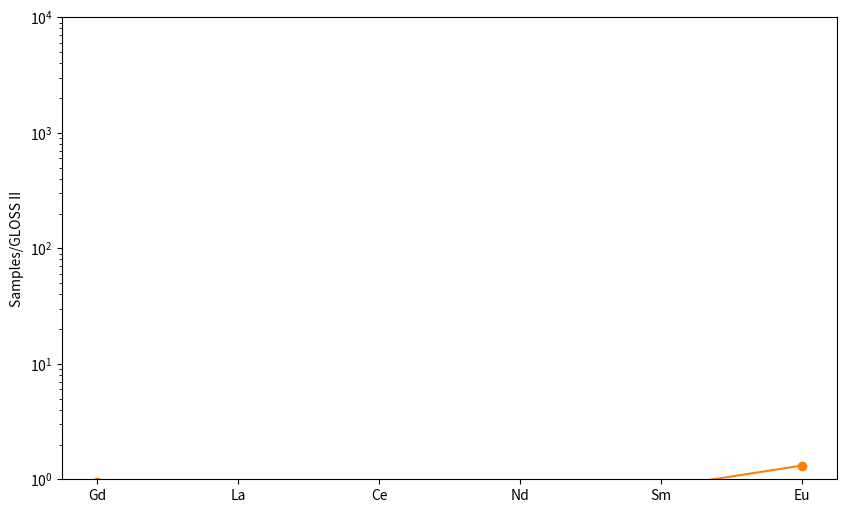

Here is the Python script that generated this plot:
#!/usr/bin/env python
# -*- coding: utf-8 -*-
# @File    : spider.py
# @Author  : Qing-Feng Mei
# @Email   : meiqingfeng@mail.iggcas.ac.cn
# @Time    : 2025/4/3 22:49
# @Project : geochemseek-project
# @Desc    : None


import numpy as np
import pandas as pd
import matplotlib.pyplot as plt
from typing import Tuple

from matplotlib.lines import Line2D



class TraceElementConfig:
    """微量元素分析配置参数(支持自定义元素顺序和标准化值)"""

    # 默认元素顺序(稀土元素)
    DEFAULT_ELEMENTS = ['La', 'Ce', 'Pr', 'Nd', 'Sm', 'Eu', 'Gd',
                        'Tb', 'Dy', 'Ho', 'Er', 'Tm', 'Yb', 'Lu']

    # 完整的标准化值配置(12种数据源)
    # References:
    # CHON: McDonough and Sun (1995);
    # CHON2014: Palme and O'Neill (2014);
    # PM: McDonough and Sun (1995);
    # PM2014 Palme and O'Neill (2014);
    # MORB: White and Klein (2014);
    # MORBLN: Arevalo and McDonough (2010);
    # NMORB: White and Klein (2014);
    # NMORB1989: Sun and McDonough (1989);
    # NASC: Gromet et al. (1984);
    # UCC: Rudnick and Gao (2014);
    # CC: Rudnick and Gao (2014);
    # GLOSSII: Plank (2014).”

    STANDARD_VALUES = {
        "CHON": {
            'Cs': 0.1900, 'Rb': 2.3000, 'Ba': 2.4100, 'Th': 0.0290, 'U': 0.0074,
            'K': 550, 'Nb': 0.2400, 'Ta': 0.0136, 'La': 0.2370, 'Ce': 0.6130,
            'Pb': 2.4700, 'Pr': 0.0928, 'Sr': 7.2500, 'Nd': 0.4570, 'Be': 0.0250,
            'Zr': 3.8200, 'Hf': 0.1030, 'Sm': 0.1480, 'Eu': 0.0563, 'Ti': 440,
            'Gd': 0.1990, 'Tb': 0.0361, 'Dy': 0.2460, 'Ho': 0.0546, 'Y': 1.5700,
            'Er': 0.1600, 'Tm': 0.0247, 'Yb': 0.1610, 'Lu': 0.0246, 'Li': 1.5000
        },
        "CHON2014": {
            'Cs': 0.1880, 'Rb': 2.3200, 'Ba': 2.4200, 'Th': 0.0300, 'U': 0.0081,
            'K': 546, 'Nb': 0.2830, 'Ta': 0.0150, 'La': 0.2414, 'Ce': 0.6194,
            'Pb': 2.6200, 'Pr': 0.0939, 'Sr': 7.7900, 'Nd': 0.4737, 'Be': 0.0219,
            'Zr': 3.6300, 'Hf': 0.1065, 'Sm': 0.1536, 'Eu': 0.0588, 'Ti': 447,
            'Gd': 0.2069, 'Tb': 0.0380, 'Dy': 0.2558, 'Ho': 0.0564, 'Y': 1.4600,
            'Er': 0.1655, 'Tm': 0.0261, 'Yb': 0.1687, 'Lu': 0.0250, 'Li': 1.9700
        },
        "PM": {
            'Cs': 0.0210, 'Rb': 0.6000, 'Ba': 6.6000, 'Th': 0.0795, 'U': 0.0203,
            'K': 240, 'Nb': 0.6580, 'Ta': 0.0370, 'La': 0.6480, 'Ce': 1.6750,
            'Pb': 0.1500, 'Pr': 0.2540, 'Sr': 19.9000, 'Nd': 1.2500, 'Be': 0.0680,
            'Zr': 10.5000, 'Hf': 0.2830, 'Sm': 0.4060, 'Eu': 0.1540, 'Ti': 1205,
            'Gd': 0.5440, 'Tb': 0.0990, 'Dy': 0.6740, 'Ho': 0.1490, 'Y': 4.3000,
            'Er': 0.4380, 'Tm': 0.0680, 'Yb': 0.4410, 'Lu': 0.0675, 'Li': 1.6000
        },
        "PM2014": {
            'Cs': 0.0180, 'Rb': 0.6050, 'Ba': 6.8500, 'Th': 0.0849, 'U': 0.0229,
            'K': 260, 'Nb': 0.5950, 'Ta': 0.0340, 'La': 0.6832, 'Ce': 1.7529,
            'Pb': 0.1850, 'Pr': 0.2657, 'Sr': 22.0000, 'Nd': 1.3410, 'Be': 0.0620,
            'Zr': 10.3000, 'Hf': 0.3014, 'Sm': 0.4347, 'Eu': 0.1665, 'Ti': 1265,
            'Gd': 0.5855, 'Tb': 0.1075, 'Dy': 0.7239, 'Ho': 0.1597, 'Y': 4.1300,
            'Er': 0.4684, 'Tm': 0.0738, 'Yb': 0.4774, 'Lu': 0.0708, 'Li': 1.4500
        },
        "MORB": {
            'Cs': 0.053, 'Rb': 4.050, 'Ba': 43.400, 'Th': 0.491, 'U': 0.157,
            'K': 1237, 'Nb': 6.440, 'Ta': 0.417, 'La': 4.870, 'Ce': 13.100,
            'Pb': 0.657, 'Pr': 2.080, 'Sr': 138.000, 'Nd': 10.400, 'Be': 0.640,
            'Zr': 103.000, 'Hf': 2.620, 'Sm': 3.370, 'Eu': 1.200, 'Ti': 9110,
            'Gd': 4.420, 'Tb': 0.810, 'Dy': 5.280, 'Ho': 1.140, 'Y': 32.400,
            'Er': 3.300, 'Tm': 0.490, 'Yb': 3.170, 'Lu': 0.480, 'li': 6.630
        },
        "MORBLN": {
            'Cs': 0.019, 'Rb': 1.360, 'Ba': 14.700, 'Th': 0.186, 'U': 0.068,
            'K': 857, 'Nb': 2.330, 'Ta': 0.194, 'La': 3.390, 'Ce': 10.200,
            'Pb': 0.460, 'Pr': 1.740, 'Sr': 110.000, 'Nd': 9.220, 'Be': 0.500,
            'Zr': 88.800, 'Hf': 2.360, 'Sm': 3.190, 'Eu': 1.150, 'Ti': None,
            'Gd': 4.290, 'Tb': 0.810, 'Dy': 5.270, 'Ho': 1.140, 'Y': 32.200,
            'Er': 3.310, 'Tm': 0.490, 'Yb': 3.200, 'Lu': 0.450, 'Li': 6.640
        },
        "NMORB": {
            'Cs': 0.019, 'Rb': 1.360, 'Ba': 14.700, 'Th': 0.186, 'U': 0.068,
            'K': 857, 'Nb': 2.330, 'Ta': 0.194, 'La': 3.390, 'Ce': 10.200,
            'Pb': 0.460, 'Pr': 1.740, 'Sr': 110.000, 'Nd': 9.220, 'Be': 0.500,
            'Zr': 88.800, 'Hf': 2.360, 'Sm': 3.190, 'Eu': 1.150, 'Ti': None,
            'Gd': 4.290, 'Tb': 0.810, 'Dy': 5.270, 'Ho': 1.140, 'Y': 32.200,
            'Er': 3.310, 'Tm': 0.490, 'Yb': 3.200, 'Lu': 0.450, 'Li': 6.640
        },
        "NMORB1989": {
            'Cs': 0.007, 'Rb': 0.560, 'Ba': 6.300, 'Th': 0.120, 'U': 0.047,
            'K': 600, 'Nb': 2.330, 'Ta': 0.132, 'La': 2.500, 'Ce': 7.500,
            'Pb': 0.300, 'Pr': 1.320, 'Sr': 90.000, 'Nd': 7.300, 'Be': None,
            'Zr': 74.000, 'Hf': 2.050, 'Sm': 2.630, 'Eu': 1.020, 'Ti': 7600,
            'Gd': 3.680, 'Tb': 0.670, 'Dy': 4.550, 'Ho': 1.010, 'Y': 28.000,
            'Er': 2.970, 'Tm': 0.456, 'Yb': 3.050, 'Lu': 0.455, 'Li': 4.300
        },
        "NASC": {
            'Cs': 5.16, 'Rb': 125.00, 'Ba': 636.00, 'Th': 12.30, 'U': 2.66,
            'K': 31545, 'Nb': None, 'Ta': 1.12, 'La': 31.10, 'Ce': 66.70,
            'Pb': None, 'Pr': None, 'Sr': 142.00, 'Nd': 27.40, 'Be': None,
            'Zr': 200.00, 'Hf': 6.30, 'Sm': 5.59, 'Eu': 1.18, 'Ti': 4705,
            'Gd': None, 'Tb': 0.85, 'Dy': None, 'Ho': None, 'Y': None,
            'Er': None, 'Tm': None, 'Yb': 3.06, 'Lu': 0.456, 'Li': None
        },
        "UCC": {
            'Cs': 4.90, 'Rb': 84.00, 'Ba': 628.00, 'Th': 10.50, 'U': 2.70,
            'K': 23244, 'Nb': 12.00, 'Ta': 0.90, 'La': 31.00, 'Ce': 63.00,
            'Pb': 17.00, 'Pr': 7.10, 'Sr': 320.00, 'Nd': 27.00, 'Be': 2.10,
            'Zr': 193.00, 'Hf': 5.30, 'Sm': 4.70, 'Eu': 1.00, 'Ti': 3836,
            'Gd': 4.00, 'Tb': 0.70, 'Dy': 3.90, 'Ho': 0.83, 'Y': 21.00,
            'Er': 2.30, 'Tm': 0.30, 'Yb': 2.00, 'Lu': 0.31, 'Li': 24.00
        },
        "CC": {
            'Cs': 2.00, 'Rb': 49.00, 'Ba': 456.00, 'Th': 5.60, 'U': 1.30,
            'K': 15026, 'Nb': 8.00, 'Ta': 0.70, 'La': 20.00, 'Ce': 43.00,
            'Pb': 11.00, 'Pr': 4.90, 'Sr': 320.00, 'Nd': 20.00, 'Be': 1.90,
            'Zr': 132.00, 'Hf': 3.70, 'Sm': 3.90, 'Eu': 1.10, 'Ti': 4315,
            'Gd': 3.70, 'Tb': 0.60, 'Dy': 3.60, 'Ho': 0.77, 'Y': 19.00,
            'Er': 2.10, 'Tm': 0.28, 'Yb': 1.90, 'Lu': 0.30, 'Li': 16.00
        },
        "GLOSSII": {
            'Cs': 4.9, 'Rb': 83.7, 'Ba': 786, 'Th': 8.1, 'U': 1.73,
            'K': 18345, 'Nb': 9.42, 'Ta': 0.698, 'La': 29.1, 'Ce': 57.6,
            'Pb': 21.2, 'Pr': 7.15, 'Sr': 302, 'Nd': 27.6, 'Be': 1.99,
            'Zr': 129, 'Hf': 3.42, 'Sm': 6, 'Eu': 1.37, 'Ti': 3836,
            'Gd': 5.81, 'Tb': 0.92, 'Dy': 5.43, 'Ho': 1.1, 'Y': 33.3,
            'Er': 3.09, 'Tm': None, 'Yb': 3.01, 'Lu': 0.495, 'Li': 44.8
        }
    }

    # 标准化模式显示名称映射
    MODE_NAMES = {
        "CHON": "chondrite",
        "CHON2014": "chondrite",
        "PM": "primitive mantle",
        "PM2014": "primitive mantle",
        "MORB": "global MORB mean",
        "MORBLN": "global MORB LN-mean",
        "NMORB": "N-MORB",
        "NMORB1989": "N-MORB",
        "NASC": "North American Shale Composite",
        "UCC": "upper continental crust",
        "CC": "continental crust",
        "GLOSSII": "GLOSS II"
    }

    @classmethod
    def get_standard_series(cls, mode: str, elements: list = None) -> pd.Series:
        """获取指定模式的标准化值Series"""
        elements = elements or cls.DEFAULT_ELEMENTS
        standard_dict = cls.STANDARD_VALUES.get(mode.upper(), {})
        return pd.Series([standard_dict.get(el, np.nan) for el in elements],
                         index=elements)

    @classmethod
    def get_normalized_columns(cls, elements: list = None) -> list:
        """获取标准化后的列名"""
        elements = elements or cls.DEFAULT_ELEMENTS
        return [f"{el}_N" for el in elements]

def validate_input_parameters(
        data: pd.DataFrame,
        elements: list[str],
        sample: list[str] | None,
        mode: str
) -> Tuple[pd.DataFrame, str]:  # 修改返回类型提示
    """统一验证输入参数有效性"""
    missing_elements = set(elements) - set(data.columns)
    if missing_elements:
        raise ValueError(f"数据缺失必要元素: {', '.join(missing_elements)}")
    if sample is not None:
        # 查找不区分大小写的列名
        sample_cols = [col for col in data.columns if col.lower().replace(' ', '') in ['group', 'subgroup',
                                                                                       'samplename', 'sampleid']]
        if not sample_cols:
            raise ValueError("筛选样品需要数据包含'group'、'subgroup'、'sample name'或'sample ID'列")
        sample_col = sample_cols[0]  # 取第一个匹配的列名
        data = data[data[sample_col].isin(sample)]
        if len(data) == 0:
            raise ValueError(f"未找到匹配样品: {', '.join(sample)}")

    # 增强模式名称模糊匹配
    normalized_mode = mode.upper().replace(' ', '').replace('_', '').replace('-', '')
    available_modes = {k.upper().replace(' ', '').replace('_', '').replace('-', ''): k
                      for k in TraceElementConfig.STANDARD_VALUES.keys()}

    if normalized_mode not in available_modes:
        raise ValueError(f"无效标准化模式: {mode}，可用模式: {', '.join(TraceElementConfig.STANDARD_VALUES.keys())}")

    return data, available_modes[normalized_mode]  # 返回元组(data, actual_mode)

def normalize_trace_elements(
        data: pd.DataFrame,
        elements: list[str] | None = None,
        sample: list[str] | None = None,
        mode: str = 'CHON'
) -> pd.DataFrame:
    """标准化微量元素数据(支持自定义元素顺序)"""
    elements = elements or TraceElementConfig.DEFAULT_ELEMENTS
    data, actual_mode = validate_input_parameters(data, elements, sample, mode)  # 解包返回值

    print(f"[INFO] 正在标准化 {len(data)} 个数据点，标准化模式: {actual_mode}")
    normalized_values = TraceElementConfig.get_standard_series(actual_mode, elements)  # 使用actual_mode
    normalized_cols = TraceElementConfig.get_normalized_columns(elements)

    normalized_data = data.copy()
    normalized_data[normalized_cols] = data[elements].div(normalized_values)
    return normalized_data

def plot_trace_elements(
        data: pd.DataFrame,
        ax: plt.Axes = None,
        elements: list[str] | None = None,
        sample: list[str] | None = None,
        y_limits: Tuple[float, float] = (1, 10000),
        perform_normalization: bool = True,
        mode: str = 'CHON',
        **kwargs
) -> list[Line2D]:
    """绘制微量元素配分模式图(支持自定义元素顺序)"""
    elements = elements or TraceElementConfig.DEFAULT_ELEMENTS
    data, actual_mode = validate_input_parameters(data, elements, sample, mode)  # 解包返回值
    ax = ax if ax else plt.gca()

    if perform_normalization:
        data = normalize_trace_elements(data, elements, sample, actual_mode)  # 使用actual_mode
        data_plot = data[TraceElementConfig.get_normalized_columns(elements)]
    else:
        data_plot = data[elements]

    x_positions = np.arange(len(elements))
    lines: list[Line2D] = ax.plot(x_positions, data_plot.values.T, **kwargs)

    ax.set_yscale('log')
    ax.set_ylim(y_limits)
    ax.set_xticks(x_positions)
    ax.set_xticklabels(elements, ha='center')
    ax.set_ylabel(f'Samples/{TraceElementConfig.MODE_NAMES.get(actual_mode, actual_mode)}')  # 使用actual_mode
    return lines

def add_Eu_anomaly_col(data: pd.DataFrame) -> pd.DataFrame:
    """计算并添加Eu异常值列

    Args:
        data: 包含Sm、Eu、Gd元素浓度的数据框

    Returns:
        pd.DataFrame: 新增'Eu/Eu*'列的数据框

    Raises:
        ValueError: 当数据缺失必要元素列时
    """
    if not all(col in data.columns for col in ['Sm', 'Eu', 'Gd']):
        raise ValueError("数据缺失必要稀土元素: ['Sm', 'Eu', 'Gd']")

    data['Eu/Eu*'] = (data['Eu']/REEConfig.STANDARDS["CHON"].loc['Eu']) / np.sqrt(
        (data['Sm']/REEConfig.STANDARDS["CHON"].loc['Sm']) *
        (data['Gd']/REEConfig.STANDARDS["CHON"].loc['Gd']))
    return data

def add_Ce_anomaly_col(data: pd.DataFrame) -> pd.DataFrame:
    """计算并添加Ce异常值列

    Args:
        data: 包含La、Ce、Pr元素浓度的数据框

    Returns:
        pd.DataFrame: 新增'Ce/Ce*'列的数据框

    Raises:
        ValueError: 当数据缺失必要元素列时
    """
    if not all(col in data.columns for col in ['La', 'Ce', 'Pr']):
        raise ValueError("数据缺失必要稀土元素: ['La', 'Ce', 'Pr']")

    data['Ce/Ce*'] = (data['Ce']/REEConfig.STANDARDS["CHON"].loc['Ce']) / np.sqrt(
        (data['La']/REEConfig.STANDARDS["CHON"].loc['La']) *
        (data['Pr']/REEConfig.STANDARDS["CHON"].loc['Pr']))
    return data



if __name__ == "__main__":
    # 创建测试数据
    test_data = pd.DataFrame({
        'SampleID': ['Sample1', 'Sample2'],
        'La': [10.5, 15.2],
        'Ce': [25.3, 30.1],
        'Pr': [3.2, 4.5],
        'Nd': [12.8, 18.3],
        'Sm': [3.5, 5.1],
        'Eu': [1.2, 1.8],
        'Gd': [3.8, 5.5],
        'Tb': [0.6, 0.9],
        'Dy': [3.9, 5.7],
        'Ho': [0.8, 1.2],
        'Er': [2.3, 3.4],
        'Tm': [0.3, 0.5],
        'Yb': [2.1, 3.2],
        'Lu': [0.3, 0.5]
    })

    # 测试1: 使用默认稀土元素顺序
    print("\n测试1: 默认稀土元素标准化")
    norm_data = normalize_trace_elements(test_data, mode='CHON')
    print(norm_data.head())

    # 测试2: 自定义元素顺序
    print("\n测试2: 自定义元素顺序标准化")
    custom_elements = ['Gd', 'La', 'Ce', 'Nd', 'Sm', 'Eu']
    norm_data_custom = normalize_trace_elements(test_data, elements=custom_elements, mode='PM')
    print(norm_data_custom.head())

    # 测试3: 绘图功能
    print("\n测试3: 绘制配分模式图")
    plt.figure(figsize=(10, 6))
    plot_trace_elements(test_data, mode='GLOSS-II',elements=custom_elements, marker='o', linestyle='-')
    plt.show()

